Dataset: roboflowIsoObj_Clip (GitHub, jadetangyy0820/CLIP). Classes: 11111-Egg, 22222-Banana, 33333-Butter, 4157005670-almondmilk, 44444-DietCoke, 55555-Coke, 7874222803-sugar, almond, banana, butter, coke, dietcoke, egg, sugar.

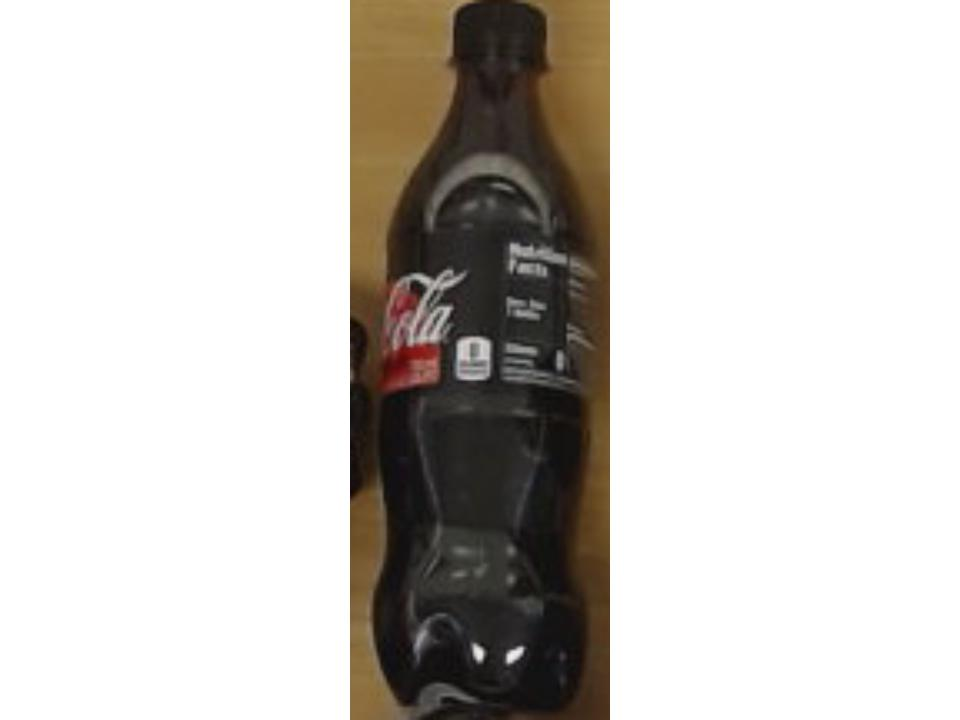
Label: 55555-Coke

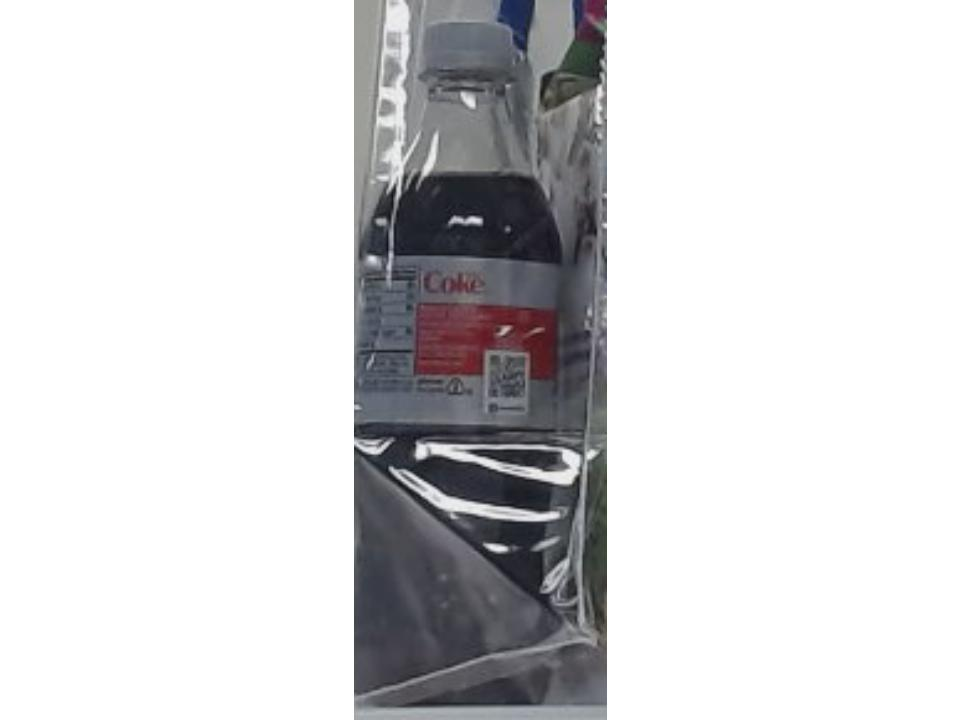
Label: dietcoke

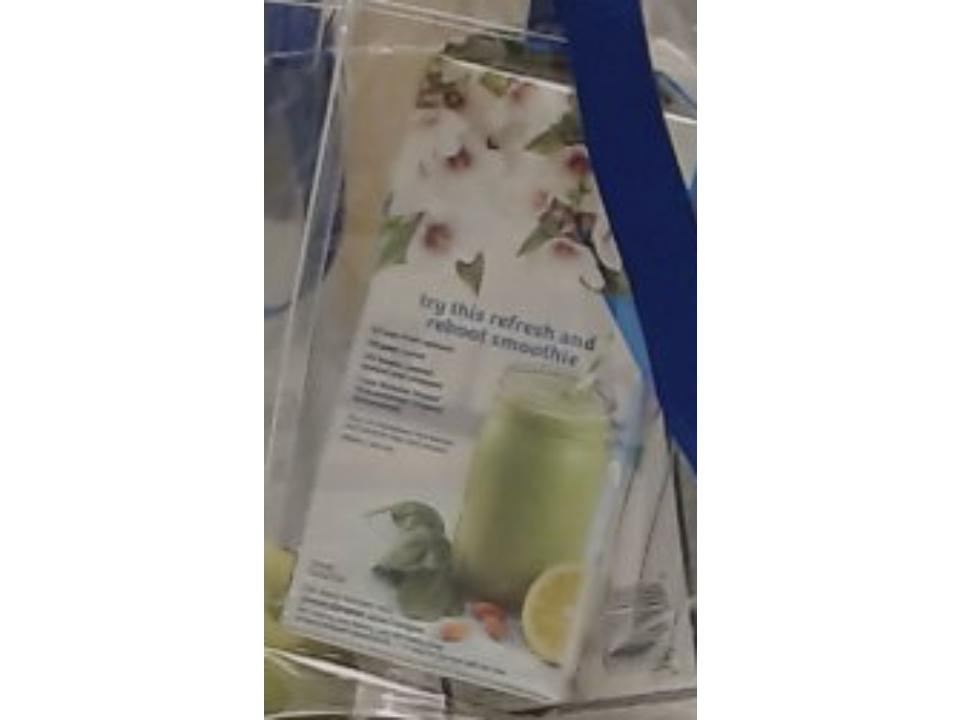
Label: 4157005670-almondmilk

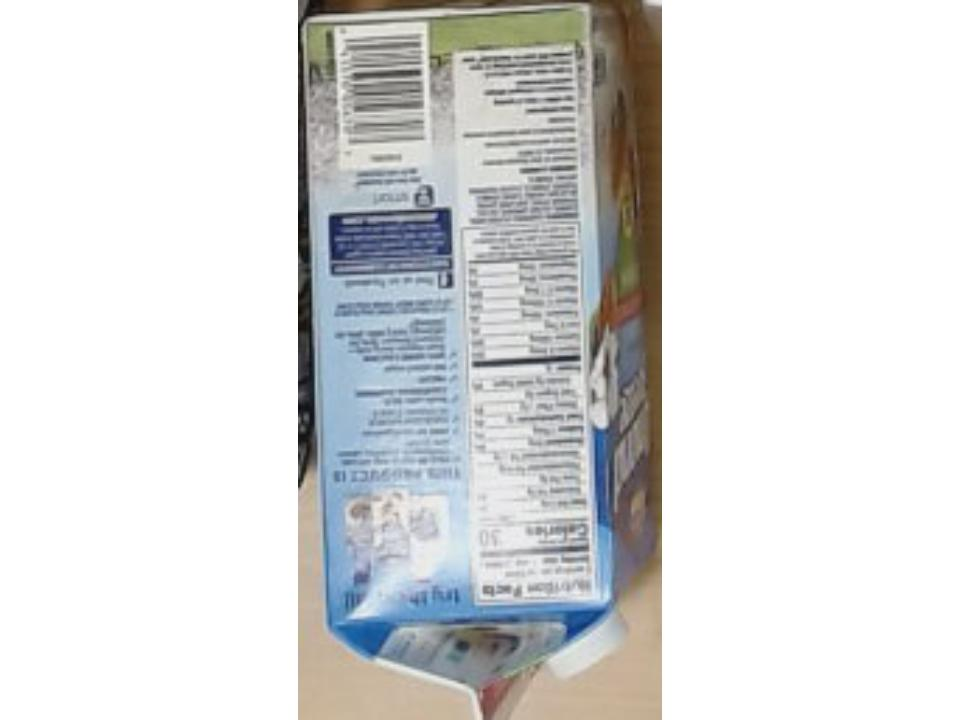
Label: 11111-Egg

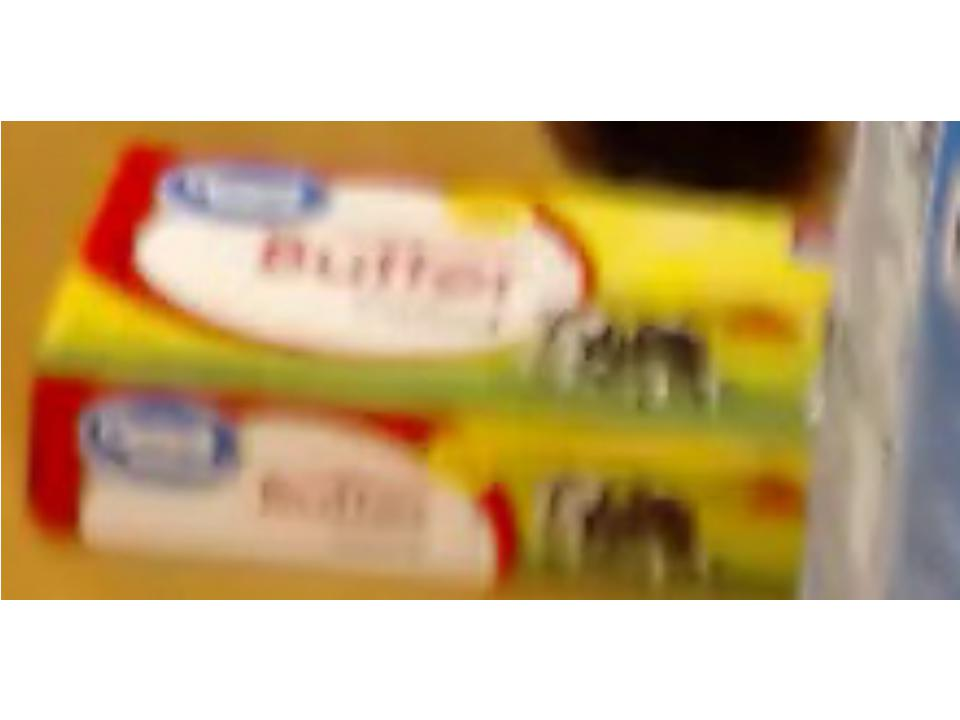
Label: 33333-Butter

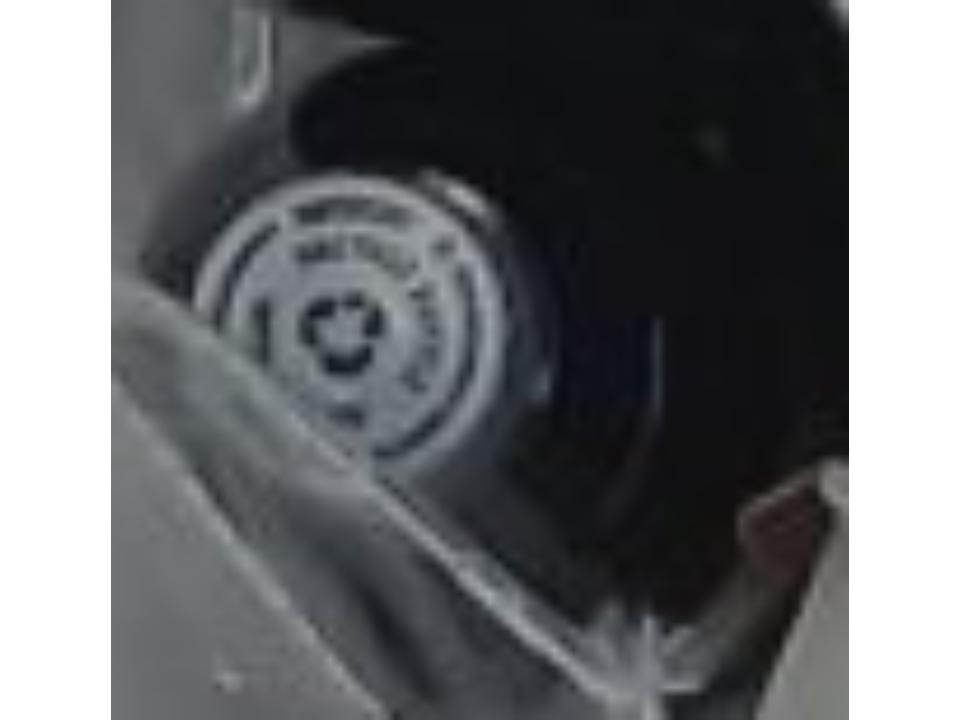
Label: 44444-DietCoke
